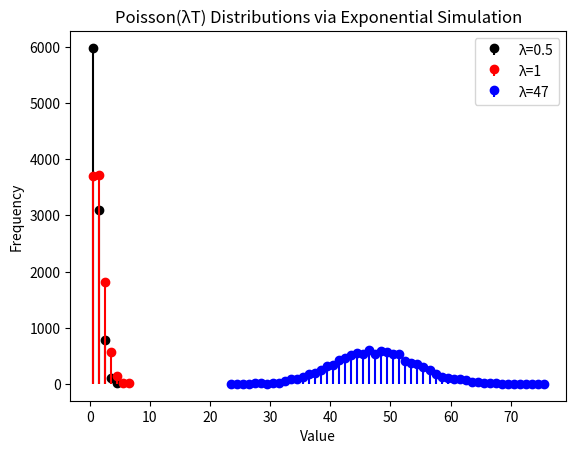

Write the Python code that produced this figure.
import numpy as np
import pandas as pd
import matplotlib.pyplot as plt

def Exponential(lam):
    U = np.random.uniform(0, 1)
    X = - (1/lam) * np.log(U)
    return X

def Poisson_RV(lam, T):
    count = 0
    total_time = 0
    while True:
        total_time += Exponential(lam)
        if total_time > T:
            break
        count += 1
    return count

# Simulation parameters
trials = 10000
lambdas = [0.5, 1, 47]
time = 1

# Generate Poisson samples
poisson_list = []
for _ in range(trials):
    row = [Poisson_RV(lam, time) for lam in lambdas]
    poisson_list.append(row)

data = pd.DataFrame(poisson_list, columns=[f"λ={lam}" for lam in lambdas])

colors = ['k', 'r', 'b', 'g']

for col, color in zip(data.columns, colors):
    counts, bins = np.histogram(data[col], bins='auto')
    centers = 0.5 * (bins[1:] + bins[:-1])
    plt.stem(centers, counts, basefmt=" ", linefmt=color+'-', markerfmt=color+'o',
              label=col)

plt.xlabel("Value")
plt.ylabel("Frequency")
plt.title("Poisson(λT) Distributions via Exponential Simulation")
plt.legend()
plt.show()

print("Mean of list", data.mean())
print("Var of list", data.var())